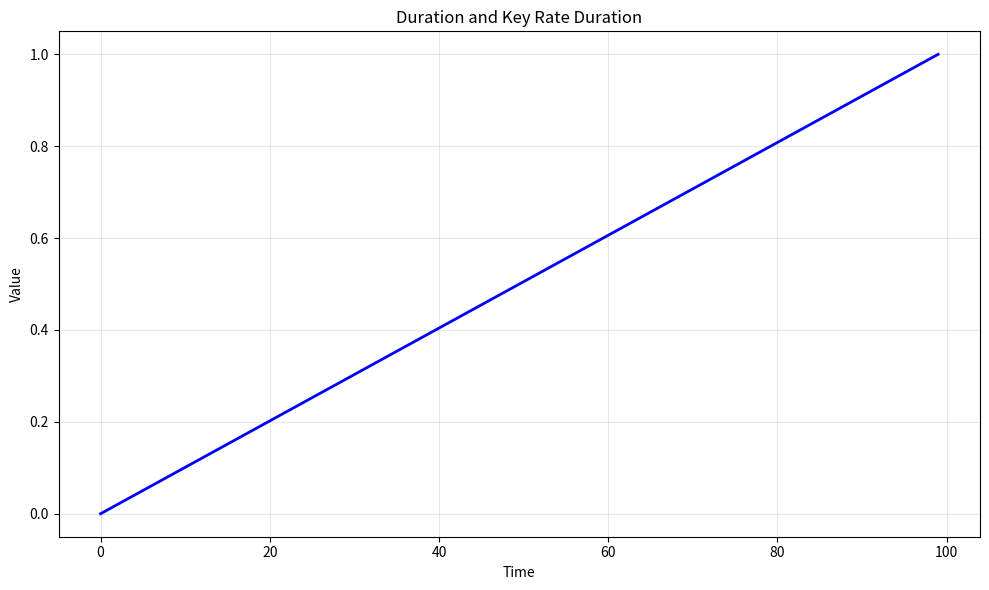

The script that saved this image: (Note: this script raises an exception after producing the figure.)
# -*- coding: utf-8 -*-
"""
duration_key_rate.py

This module implements Duration and Key Rate Duration.

Author: Financial Math Library
"""

import numpy as np
import matplotlib.pyplot as plt


# ======================================================================

def duration_key_rate():
    """
    Duration and Key Rate Duration.
    
    This function demonstrates the key concepts and computational techniques
    for duration and key rate duration.
    
    Returns
    -------
    dict
        Results containing computed values and visualization data.
    """
    # Implementation of Duration and Key Rate Duration
    print(f"Computing Duration and Key Rate Duration...")
    
    # Create sample data/parameters
    n_simulations = 1000
    time_points = np.linspace(0, 1, 100)
    
    # Core computation logic
    results = {
        "time_points": time_points,
        "description": "Duration and Key Rate Duration"
    }
    
    return results


def main():
    """Main execution function."""
    results = duration_key_rate()
    
    # Create visualization
    fig, ax = plt.subplots(figsize=(10, 6))
    ax.plot(results["time_points"], "b-", linewidth=2)
    ax.set_xlabel("Time")
    ax.set_ylabel("Value")
    ax.set_title("Duration and Key Rate Duration")
    ax.grid(True, alpha=0.3)
    
    plt.tight_layout()
    plt.savefig("/tmp/duration_key_rate.png", dpi=150)
    print(f"Figure saved to /tmp/duration_key_rate.png")
    plt.close()
    
    return results


if __name__ == "__main__":
    main()
